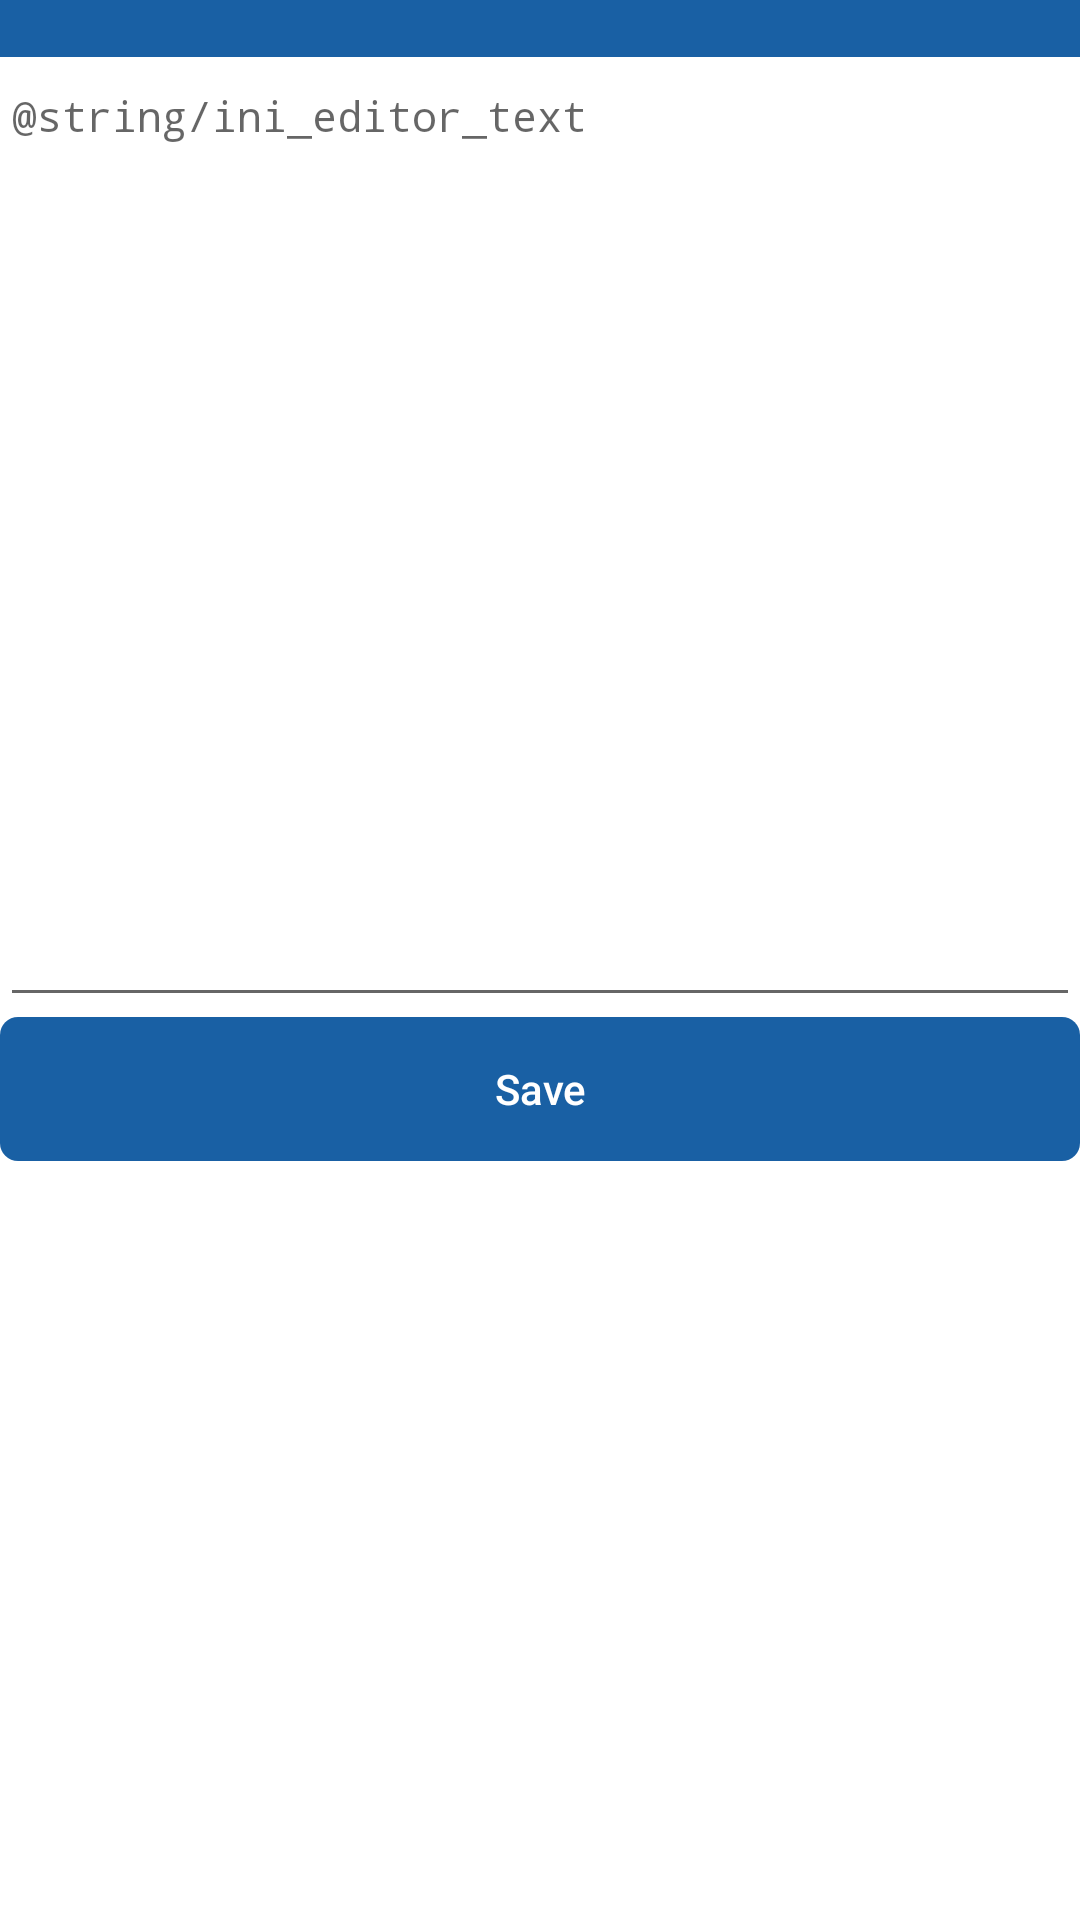

Produce the Android XML layout that renders to this screen, including the resource entries it uses.
<!-- AndroidManifest.xml: fallback theme Theme.MaterialComponents.DayNight.NoActionBar -->
<!-- res/layout/dialog_ini_editor.xml -->
<?xml version="1.0" encoding="utf-8"?>
<RelativeLayout xmlns:android="http://schemas.android.com/apk/res/android"
    android:layout_width="match_parent"
    android:layout_height="match_parent">

    <TextView
        android:id="@+id/game_id"
        android:textAlignment="center"
        android:textColor="@android:color/white"
        android:background="@color/dolphin_blue"
        android:layout_alignParentTop="true"
        android:layout_width="match_parent"
        android:layout_height="wrap_content" />

    <EditText
        android:id="@+id/code_content"
        android:hint="@string/ini_editor_text"
        android:layout_width="match_parent"
        android:layout_height="320dp"
        android:scrollbars="horizontal|vertical"
        android:textSize="14sp"
        android:gravity="top|start"
        android:typeface="monospace"
        android:inputType="textMultiLine"
        android:layout_below="@id/game_id" />

    <Button
        android:text="@string/save"
        android:textColor="@android:color/white"
        android:id="@+id/button_save_ini_file"
        style="@style/Widget.AppCompat.Button.Colored"
        android:textAllCaps="false"
        android:layout_width="match_parent"
        android:layout_height="wrap_content"
        android:layout_below="@id/code_content"
        android:background="@drawable/button_gradient"
        android:stateListAnimator="@null"/>

</RelativeLayout>
<!-- resources referenced by this layout -->
<resources>
  <color name="dolphin_blue">#1960a4</color>
  <!-- drawable button_gradient (drawable) -->
  <?xml version="1.0" encoding="utf-8"?>
  <selector xmlns:android="http://schemas.android.com/apk/res/android">
      <item android:state_activated="true">
          <shape>
              <solid android:color="@android:color/transparent"/>
              <corners android:radius="6dp" />
          </shape>
      </item>
      <item android:state_enabled="false">
          <layer-list>
              <item>
                  <shape>
                      <gradient
                          android:angle="45"
                          android:type="linear"
                          android:startColor="@color/dolphin_blue"
                          android:centerX="40%"
                          android:centerColor="@color/dolphin_blue"
                          android:endColor="@color/dolphin_blue" />
                      <corners android:radius="6dp" />
                  </shape>
              </item>
              <item android:drawable="@drawable/ic_baseline_check"
                  android:gravity="center">
              </item>
          </layer-list>
      </item>
      <item>
          <ripple android:color="#d3d3d3">
              <item>
                  <shape>
                      <gradient
                          android:angle="45"
                          android:type="linear"
                          android:startColor="@color/dolphin_blue"
                          android:centerX="40%"
                          android:centerColor="@color/dolphin_blue"
                          android:endColor="@color/dolphin_blue" />
                      <corners android:radius="6dp" />
                  </shape>
              </item>
          </ripple>
      </item>
  </selector>
  <string name="save">Save</string>
  <!-- drawable ic_baseline_check (drawable) -->
  <vector
      android:width="44dp"
      android:height="44dp"
      android:tint="#fafafa"
      android:viewportHeight="24"
      android:viewportWidth="24"
      xmlns:android="http://schemas.android.com/apk/res/android" >
      <path
          android:fillColor="@android:color/white"
          android:pathData="M9,16.17L4.83,12l-1.42,1.41L9,19 21,7l-1.41,-1.41z" />
  </vector>
</resources>
